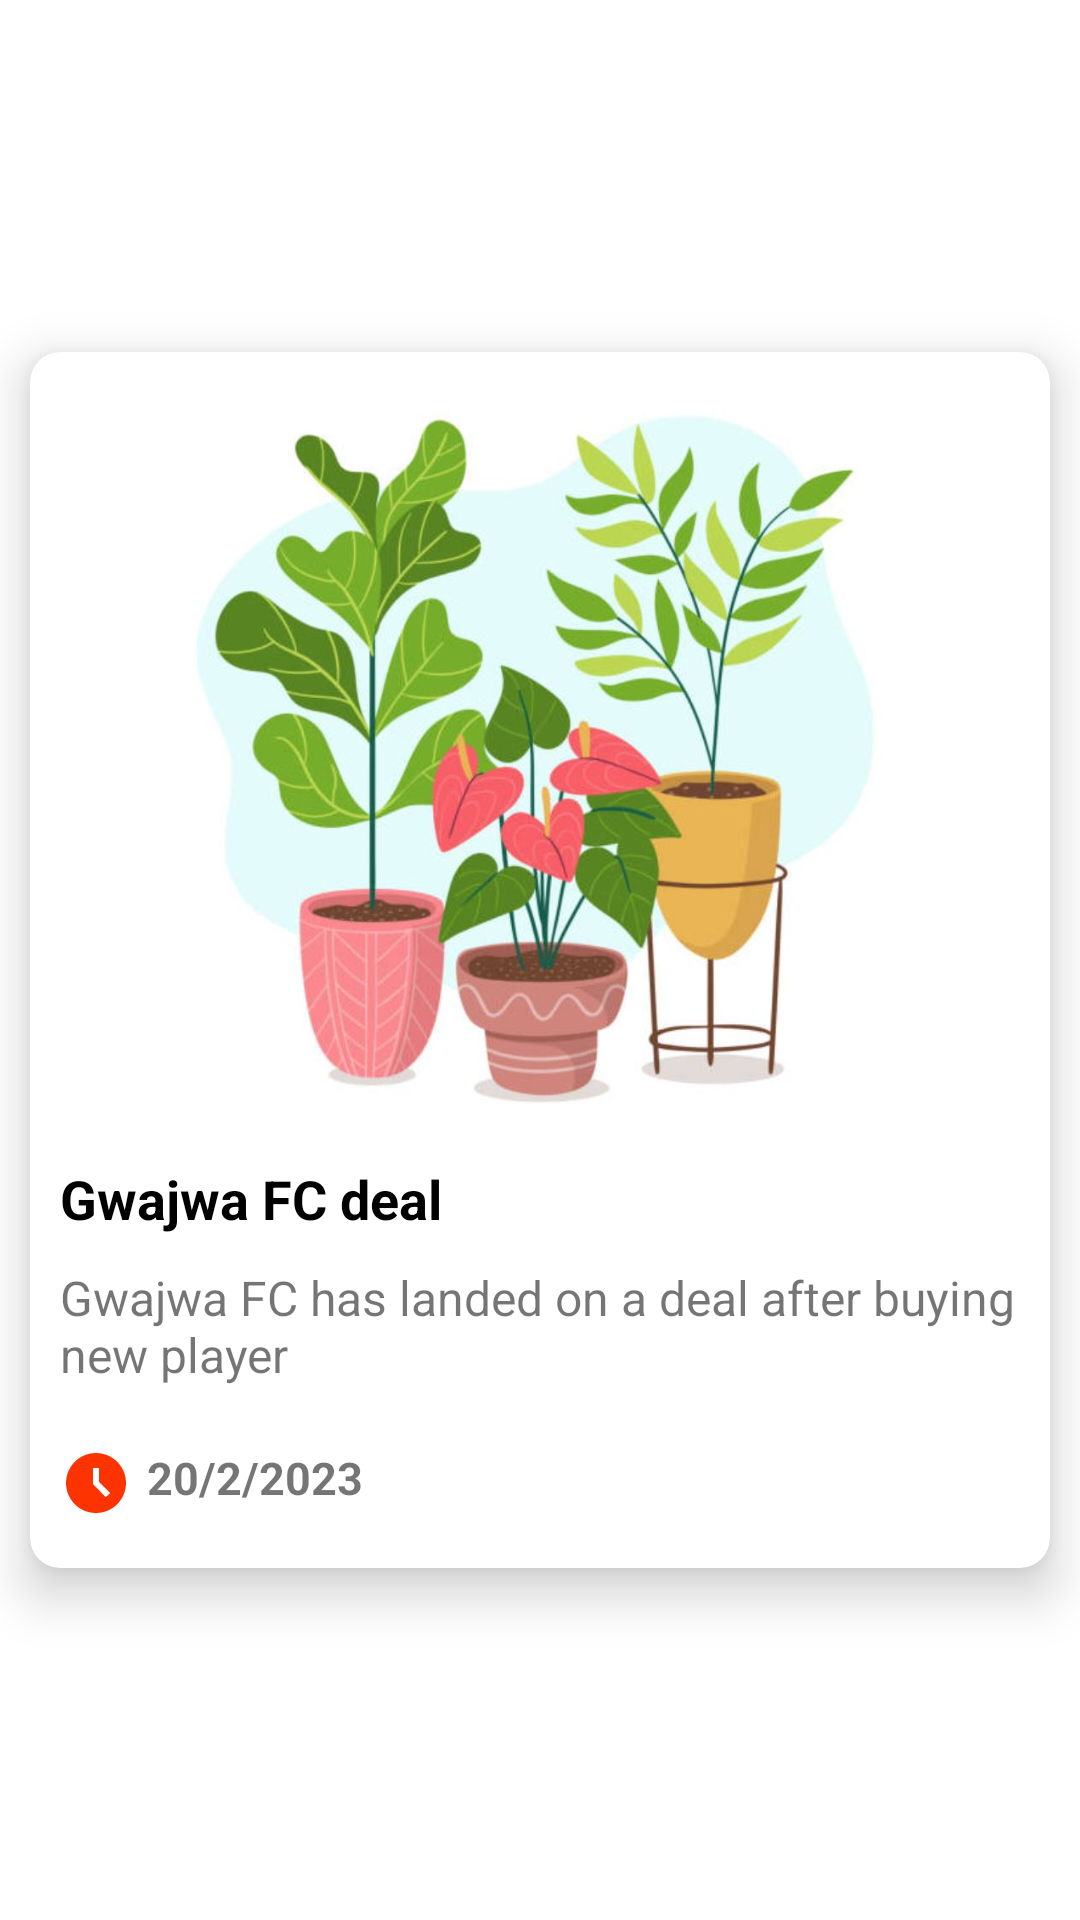

This screen was rendered from an Android layout file. Write that file and the resources it references.
<!-- AndroidManifest.xml: application theme noActionBar -->
<!-- res/layout/custom_news_article.xml -->
<?xml version="1.0" encoding="utf-8"?>
<layout xmlns:app="http://schemas.android.com/apk/res-auto"
    xmlns:tools="http://schemas.android.com/tools"
    xmlns:android="http://schemas.android.com/apk/res/android">
    <androidx.constraintlayout.widget.ConstraintLayout
        android:layout_width="match_parent"
        android:layout_height="wrap_content">

        <androidx.cardview.widget.CardView
            android:layout_width="match_parent"
            android:layout_height="wrap_content"
            android:layout_margin="10dp"
            app:cardCornerRadius="10dp"
            app:cardElevation="10dp"
            app:layout_constraintBottom_toBottomOf="parent"
            app:layout_constraintStart_toStartOf="parent"
            app:layout_constraintTop_toTopOf="parent">

            <LinearLayout
                android:layout_width="match_parent"
                android:layout_height="wrap_content"
                android:layout_margin="10dp"
                android:orientation="vertical">

                <LinearLayout
                    android:layout_width="match_parent"
                    android:layout_height="250dp">
                    <ImageView
                        android:id="@+id/image_view_news"
                        android:layout_width="wrap_content"
                        android:layout_height="match_parent"
                        android:scaleType="fitCenter"
                        android:layout_gravity="fill"
                        app:srcCompat="@drawable/logo" />
                </LinearLayout>

                <LinearLayout
                    android:layout_width="wrap_content"
                    android:layout_height="wrap_content"
                    android:orientation="vertical">

                    <TextView
                        android:id="@+id/tv_news_title"
                        android:layout_width="wrap_content"
                        android:layout_height="wrap_content"
                        android:layout_marginTop="10dp"
                        android:layout_marginBottom="10dp"
                        android:text="Gwajwa FC deal"
                        android:textColor="@color/black"
                        android:textSize="18sp"
                        android:textStyle="bold" />

                    <TextView
                        android:id="@+id/tv_news_description"
                        android:layout_width="wrap_content"
                        android:layout_height="wrap_content"
                        android:text="Gwajwa FC has landed on a deal after buying new player"
                        android:textSize="16sp" />
                </LinearLayout>

                <LinearLayout
                    android:layout_width="match_parent"
                    android:layout_height="wrap_content"
                    android:layout_marginTop="20dp"
                    android:orientation="horizontal">









                    <ImageButton
                        android:layout_width="wrap_content"
                        android:layout_height="wrap_content"
                        android:src="@drawable/baseline_access_time"
                        android:layout_marginEnd="5dp"
                        android:background="@color/white"/>

                    <TextView
                        android:id="@+id/tv_date_created"
                        android:layout_width="wrap_content"
                        android:layout_height="wrap_content"
                        android:layout_marginBottom="10dp"
                        android:text="20/2/2023"
                        android:textSize="15sp"
                        android:textStyle="bold" />

                </LinearLayout>

            </LinearLayout>

        </androidx.cardview.widget.CardView>


    </androidx.constraintlayout.widget.ConstraintLayout>
</layout>
<!-- resources referenced by this layout -->
<resources>
  <color name="black">#FF000000</color>
  <color name="white">#FFFFFFFF</color>
  <!-- drawable baseline_access_time (drawable) -->
  <vector android:height="24dp" android:tint="#FD3301"
      android:viewportHeight="24" android:viewportWidth="24"
      android:width="24dp" xmlns:android="http://schemas.android.com/apk/res/android">
      <path android:fillColor="@android:color/white" android:pathData="M11.99,2C6.47,2 2,6.48 2,12s4.47,10 9.99,10C17.52,22 22,17.52 22,12S17.52,2 11.99,2zM15.29,16.71L11,12.41V7h2v4.59l3.71,3.71L15.29,16.71z"/>
  </vector>
  <!-- drawable logo: png bitmap (drawable, 75343 bytes) -->
  <style name="noActionBar" parent="Theme.MaterialComponents.Light.NoActionBar">
          
          <item name="colorPrimary">@color/app_color</item>
          <item name="colorPrimaryContainer">@color/app_color</item>
          <item name="colorOnPrimary">@color/white</item>
          <item name="colorPrimaryVariant">#E91E63</item>
          
          <item name="colorSecondary">@color/teal_200</item>
          <item name="colorSecondaryVariant">@color/teal_700</item>
          <item name="colorOnSecondary">@color/black</item>
          
          <item name="android:statusBarColor">@color/black</item>
          
      </style>
  <color name="app_color">#023C05</color>
  <color name="teal_200">#FF03DAC5</color>
  <color name="teal_700">#FF018786</color>
</resources>
